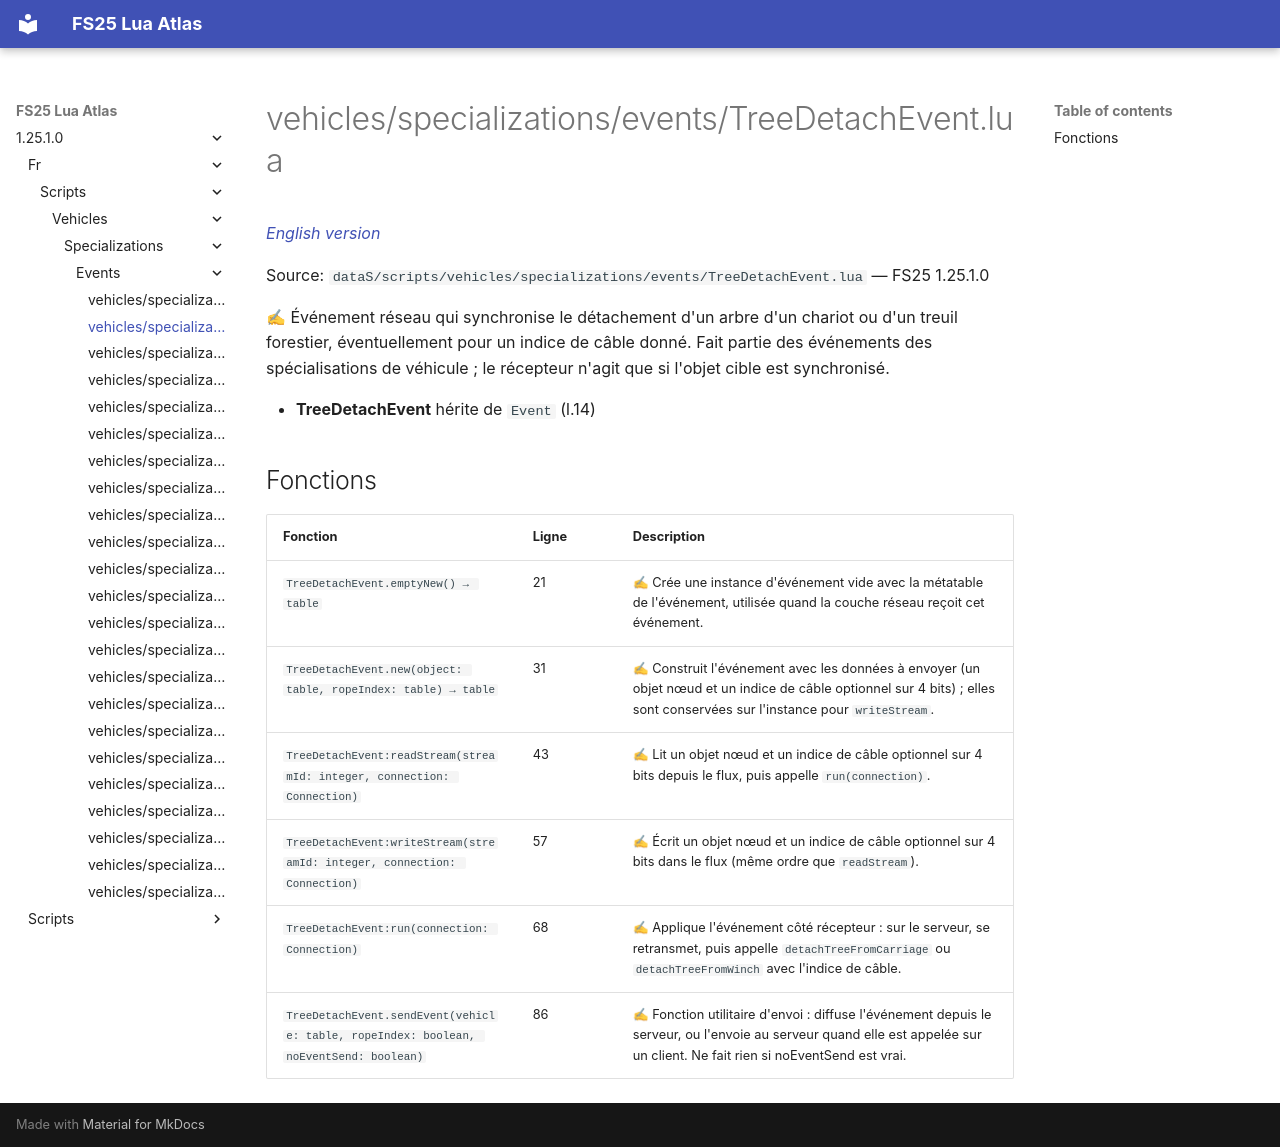

repository: Tim0219800/fs25-lua-atlas · page: 1.25.1.0/fr/scripts/vehicles/specializations/events/TreeDetachEvent.html · generator: mkdocs

# vehicles/specializations/events/TreeDetachEvent.lua

*[English version](../../../../../scripts/vehicles/specializations/events/TreeDetachEvent.md)*

Source: `dataS/scripts/vehicles/specializations/events/TreeDetachEvent.lua` — FS25 1.25.1.0

✍ Événement réseau qui synchronise le détachement d'un arbre d'un chariot ou d'un treuil forestier, éventuellement pour un indice de câble donné. Fait partie des événements des spécialisations de véhicule ; le récepteur n'agit que si l'objet cible est synchronisé.

- **TreeDetachEvent** hérite de `Event` (l.14)

## Fonctions

| Fonction | Ligne | Description |
|---|---|---|
| `TreeDetachEvent.emptyNew() → table` | 21 | ✍ Crée une instance d'événement vide avec la métatable de l'événement, utilisée quand la couche réseau reçoit cet événement. |
| `TreeDetachEvent.new(object: table, ropeIndex: table) → table` | 31 | ✍ Construit l'événement avec les données à envoyer (un objet nœud et un indice de câble optionnel sur 4 bits) ; elles sont conservées sur l'instance pour `writeStream`. |
| `TreeDetachEvent:readStream(streamId: integer, connection: Connection)` | 43 | ✍ Lit un objet nœud et un indice de câble optionnel sur 4 bits depuis le flux, puis appelle `run(connection)`. |
| `TreeDetachEvent:writeStream(streamId: integer, connection: Connection)` | 57 | ✍ Écrit un objet nœud et un indice de câble optionnel sur 4 bits dans le flux (même ordre que `readStream`). |
| `TreeDetachEvent:run(connection: Connection)` | 68 | ✍ Applique l'événement côté récepteur : sur le serveur, se retransmet, puis appelle `detachTreeFromCarriage` ou `detachTreeFromWinch` avec l'indice de câble. |
| `TreeDetachEvent.sendEvent(vehicle: table, ropeIndex: boolean, noEventSend: boolean)` | 86 | ✍ Fonction utilitaire d'envoi : diffuse l'événement depuis le serveur, ou l'envoie au serveur quand elle est appelée sur un client. Ne fait rien si noEventSend est vrai. |
